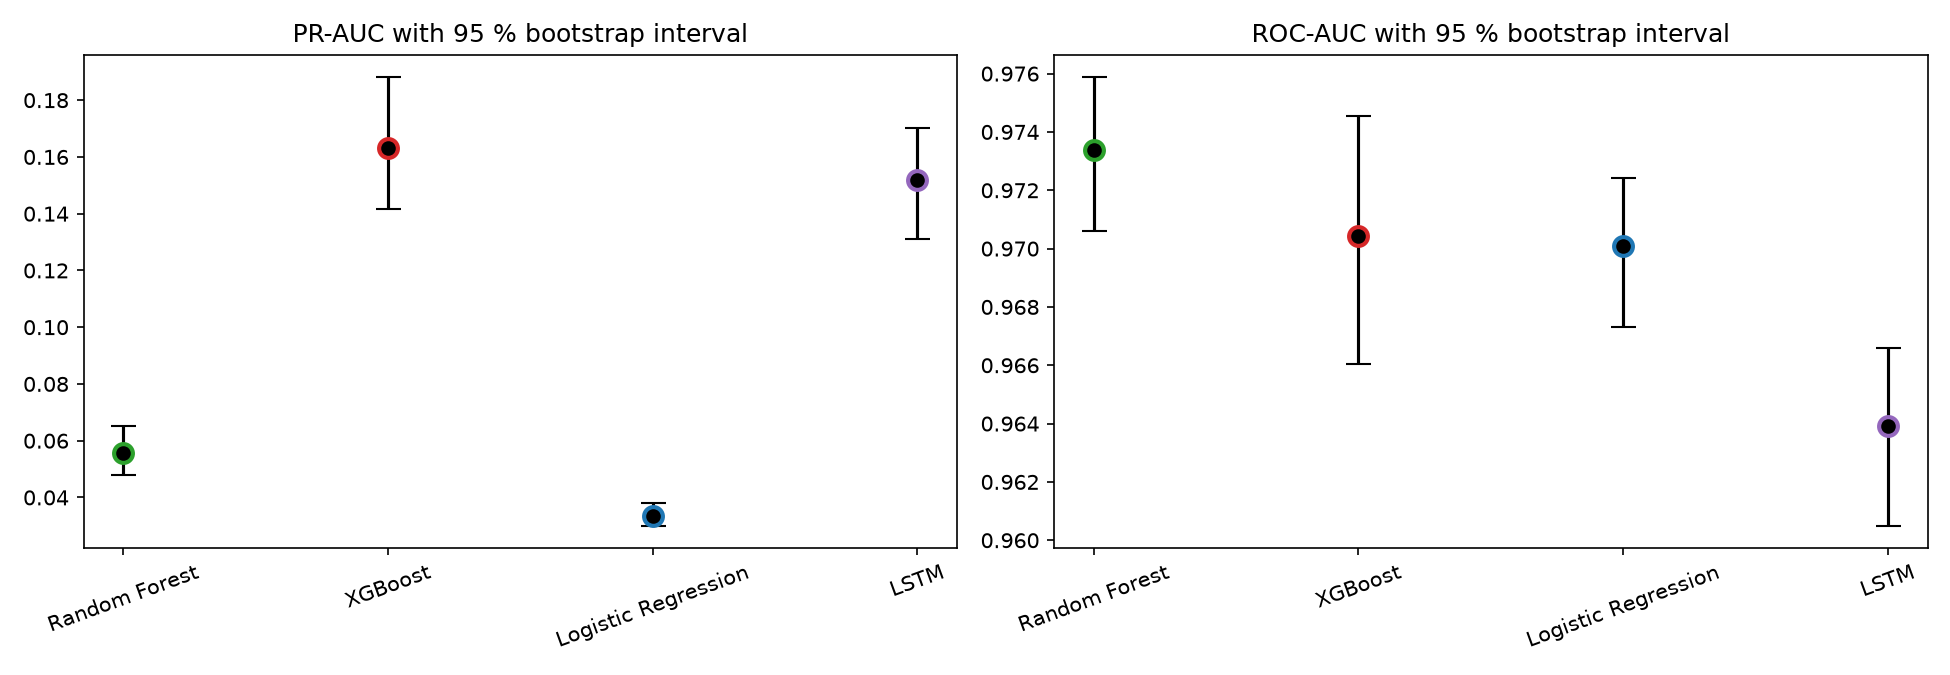

Data behind this chart, as committed beside it:
, PR-AUC, PR-AUC 95% CI low, PR-AUC 95% CI high, ROC-AUC, ROC-AUC 95% CI low, ROC-AUC 95% CI high
Random Forest, 0.05574, 0.0479, 0.06526, 0.9734, 0.9706, 0.9759
XGBoost, 0.1631, 0.1418, 0.1882, 0.9704, 0.966, 0.9745
Logistic Regression, 0.0333, 0.03008, 0.03809, 0.9701, 0.9673, 0.9724
LSTM, 0.152, 0.131, 0.1702, 0.9639, 0.9605, 0.9666
